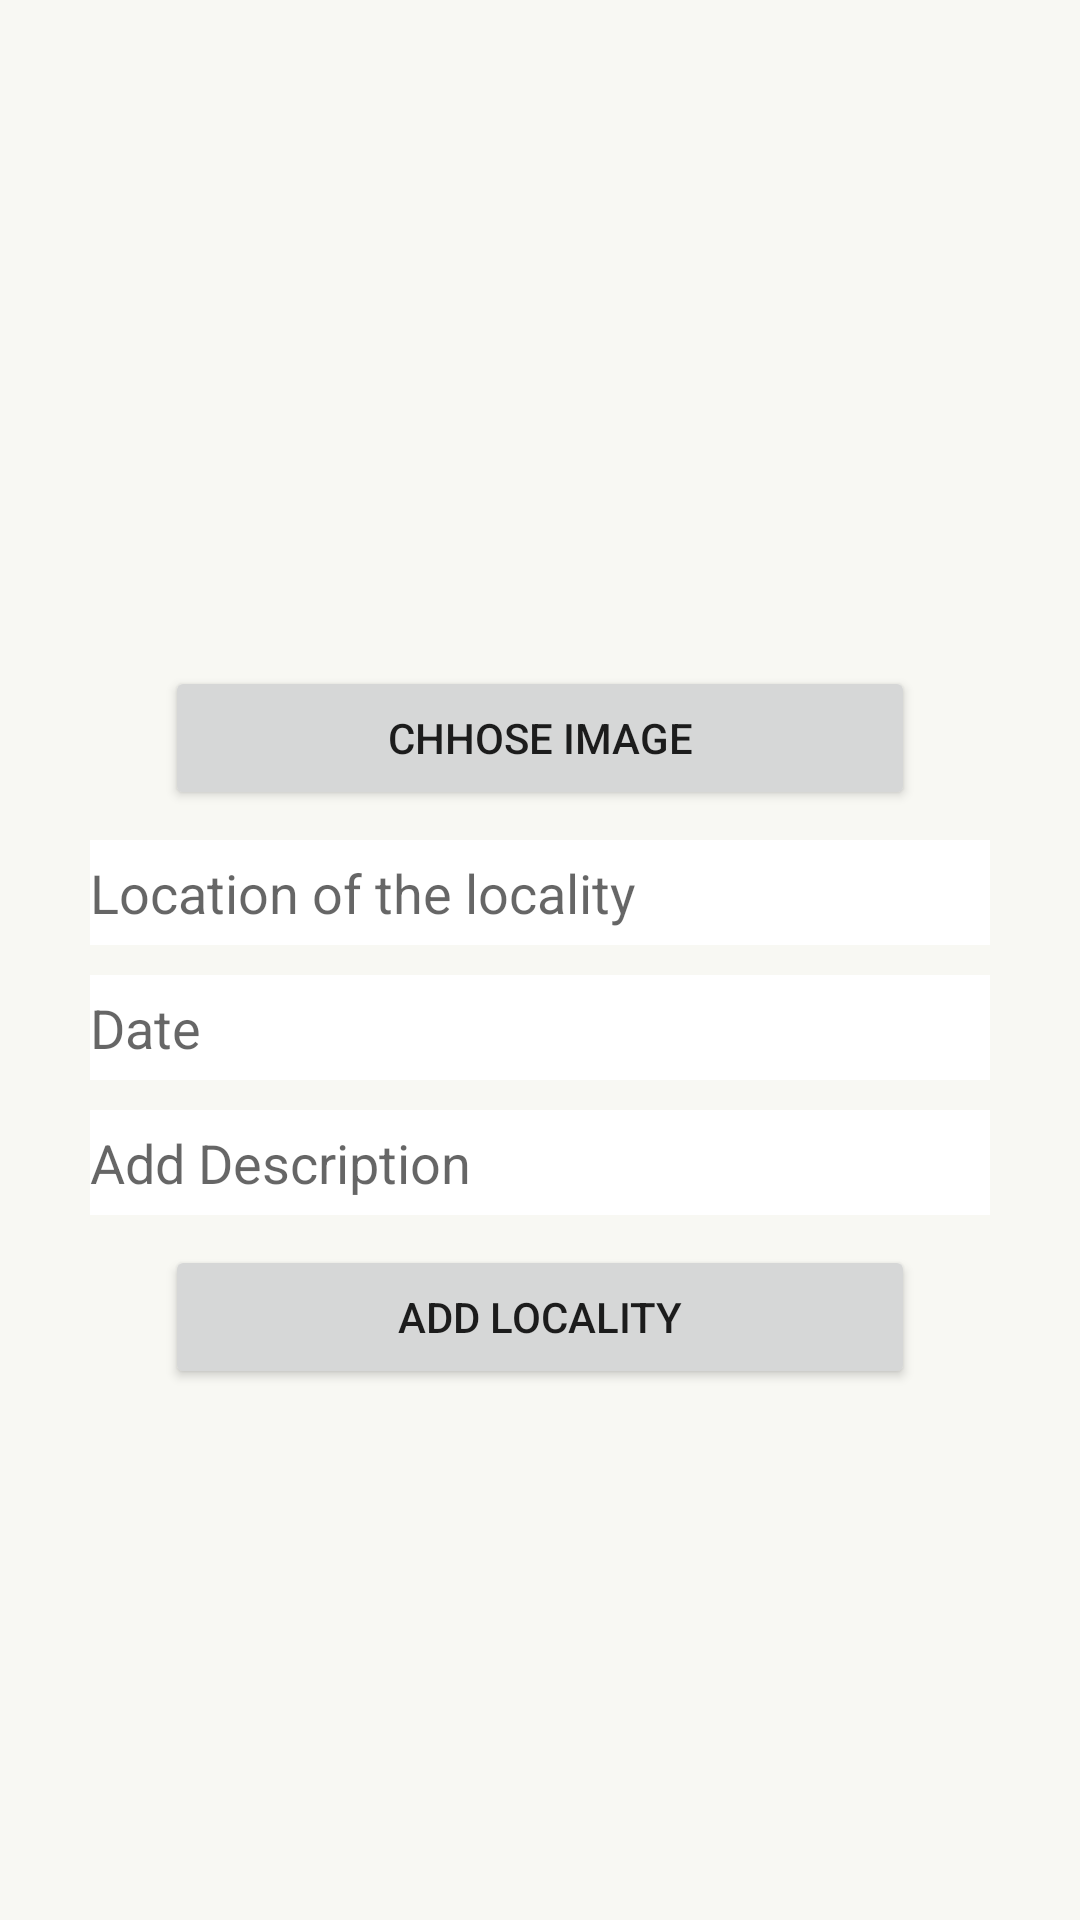

Layout XML and referenced resources for this Android screen:
<!-- AndroidManifest.xml: application theme AppTheme -->
<!-- res/layout/activity_add_places.xml -->
<?xml version="1.0" encoding="utf-8"?>
<LinearLayout xmlns:android="http://schemas.android.com/apk/res/android"
    xmlns:app="http://schemas.android.com/apk/res-auto"
    xmlns:tools="http://schemas.android.com/tools"
    android:layout_width="match_parent"
    android:layout_height="match_parent"
    android:orientation="vertical"
    android:background="#f8f8f3"
    tools:context=".ui.CleanlinessPackage.AddPlaces">

    <ScrollView
        android:layout_width="match_parent"
        android:layout_height="match_parent">
        <LinearLayout
            android:layout_width="match_parent"
            android:layout_height="match_parent"
            android:orientation="vertical">
            <ImageView
                android:layout_width="match_parent"
                android:layout_height="200dp"
                android:src="@mipmap/ic_launcher"
                android:layout_margin="10dp"
                android:id="@+id/addPlace_image"></ImageView>

            <Button
                android:layout_width="250dp"
                android:layout_marginTop="2dp"
                android:layout_gravity="center_horizontal"
                android:layout_height="wrap_content"
                android:text="Chhose Image"
                android:id="@+id/addPlace_chooseImage"></Button>

            <EditText
                android:layout_width="300dp"
                android:layout_marginTop="10dp"
                android:layout_gravity="center_horizontal"
                android:background="#ffffff"
                android:layout_height="35dp"
                android:hint="Location of the locality"
                android:id="@+id/addPlace_place"></EditText>

            <EditText
                android:layout_width="300dp"
                android:layout_marginTop="10dp"
                android:layout_gravity="center_horizontal"
                android:background="#ffffff"
                android:layout_height="35dp"
                android:hint="Date"
                android:id="@+id/addPlace_date"></EditText>


            <EditText
                android:layout_width="300dp"
                android:layout_marginTop="10dp"
                android:layout_gravity="center_horizontal"
                android:background="#ffffff"
                android:layout_height="35dp"
                android:hint="Add Description"
                android:inputType="textMultiLine"
                android:id="@+id/addPlace_addDescription"></EditText>


            <Button
                android:layout_width="250dp"
                android:layout_marginTop="10dp"
                android:layout_gravity="center_horizontal"
                android:layout_height="wrap_content"
                android:text="Add Locality"
                android:id="@+id/addPlace_AddPlace"></Button>
        </LinearLayout>
    </ScrollView>


</LinearLayout>
<!-- resources referenced by this layout -->
<resources>
  <style name="AppTheme" parent="Theme.MaterialComponents.Light.NoActionBar">
          
          <item name="colorPrimary">@color/colorPrimary</item>
          <item name="colorPrimaryDark">@color/colorPrimaryDark</item>
          <item name="colorAccent">@color/colorAccent</item>
      </style>
  <color name="colorPrimary">#6200EE</color>
  <color name="colorPrimaryDark">#3700B3</color>
  <color name="colorAccent">#03DAC5</color>
</resources>
